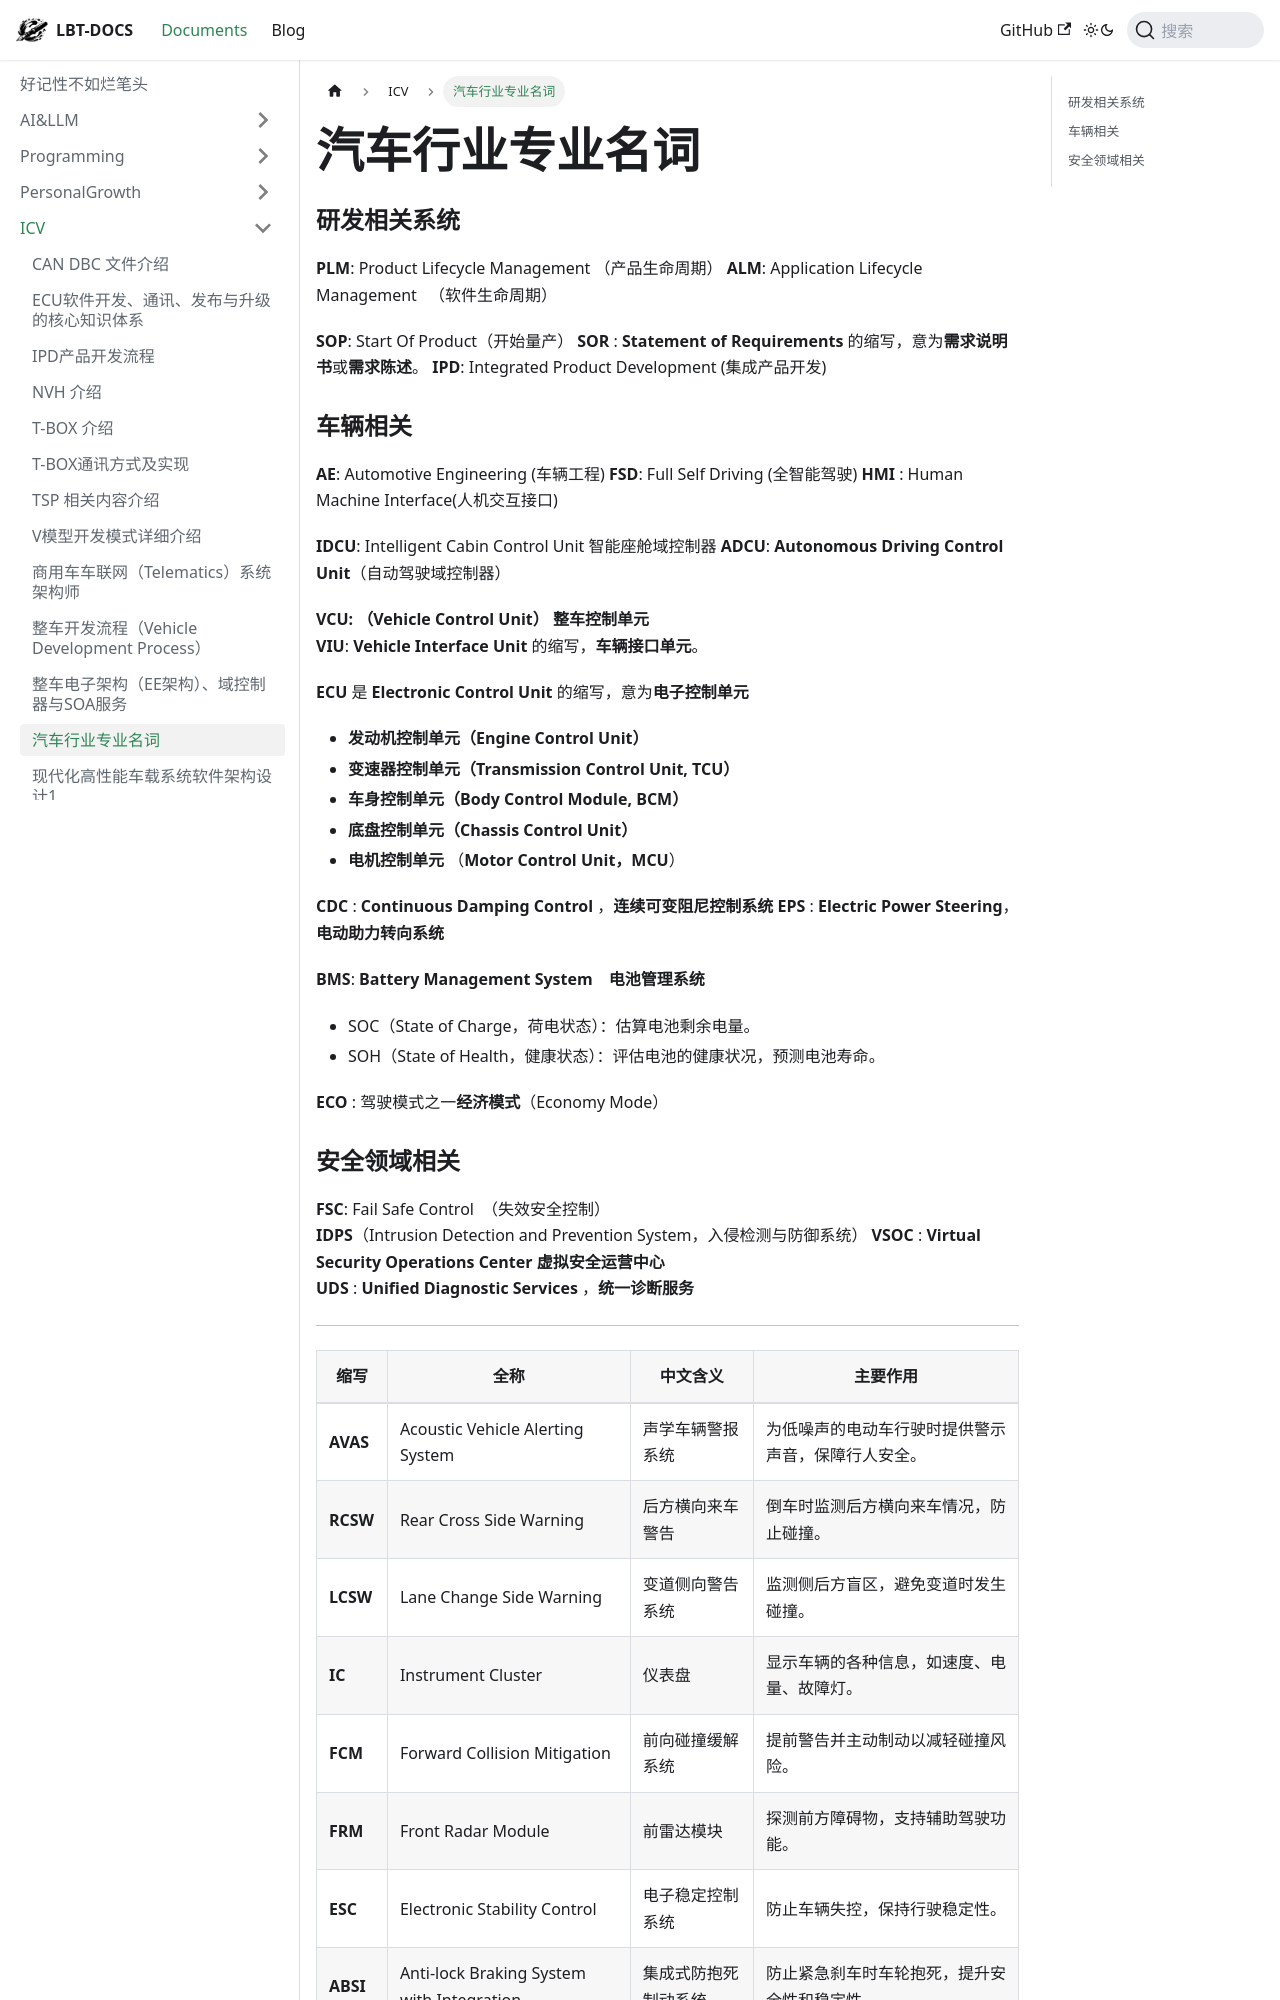

repository: fhvknb/lbt-docs · page: docs/ICV/汽车行业专业名词.html · generator: docusaurus


### 研发相关系统
**PLM**: Product Lifecycle Management  （产品生命周期）
**ALM**: Application Lifecycle Management 　（软件生命周期）

**SOP**: Start Of Product（开始量产）
**SOR** : **Statement of Requirements** 的缩写，意为**需求说明书**或**需求陈述**。
**IPD**: Integrated Product Development (集成产品开发)

### 车辆相关
**AE**: Automotive Engineering (车辆工程)
**FSD**: Full Self Driving (全智能驾驶)
**HMI** :  Human Machine Interface(人机交互接口)

**IDCU**:   Intelligent Cabin  Control Unit   智能座舱域控制器
**ADCU**:  **Autonomous Driving Control Unit**（自动驾驶域控制器）

**VCU: （Vehicle Control Unit）**  **整车控制单元**  
**VIU**:  **Vehicle Interface Unit** 的缩写，**车辆接口单元**。

**ECU** 是 **Electronic Control Unit** 的缩写，意为**电子控制单元**
- **发动机控制单元（Engine Control Unit）**
- **变速器控制单元（Transmission Control Unit, TCU）**
- **车身控制单元（Body Control Module, BCM）**
- **底盘控制单元（Chassis Control Unit）**
- **电机控制单元** （**Motor Control Unit，MCU**）


**CDC** :   **Continuous Damping Control** ，**连续可变阻尼控制系统**
**EPS** :  **Electric Power Steering**，**电动助力转向系统**

**BMS**:  **Battery Management System**　**电池管理系统**
- SOC（State of Charge，荷电状态）：估算电池剩余电量。
- SOH（State of Health，健康状态）：评估电池的健康状况，预测电池寿命。

**ECO** : 驾驶模式之一**经济模式**（Economy Mode）
